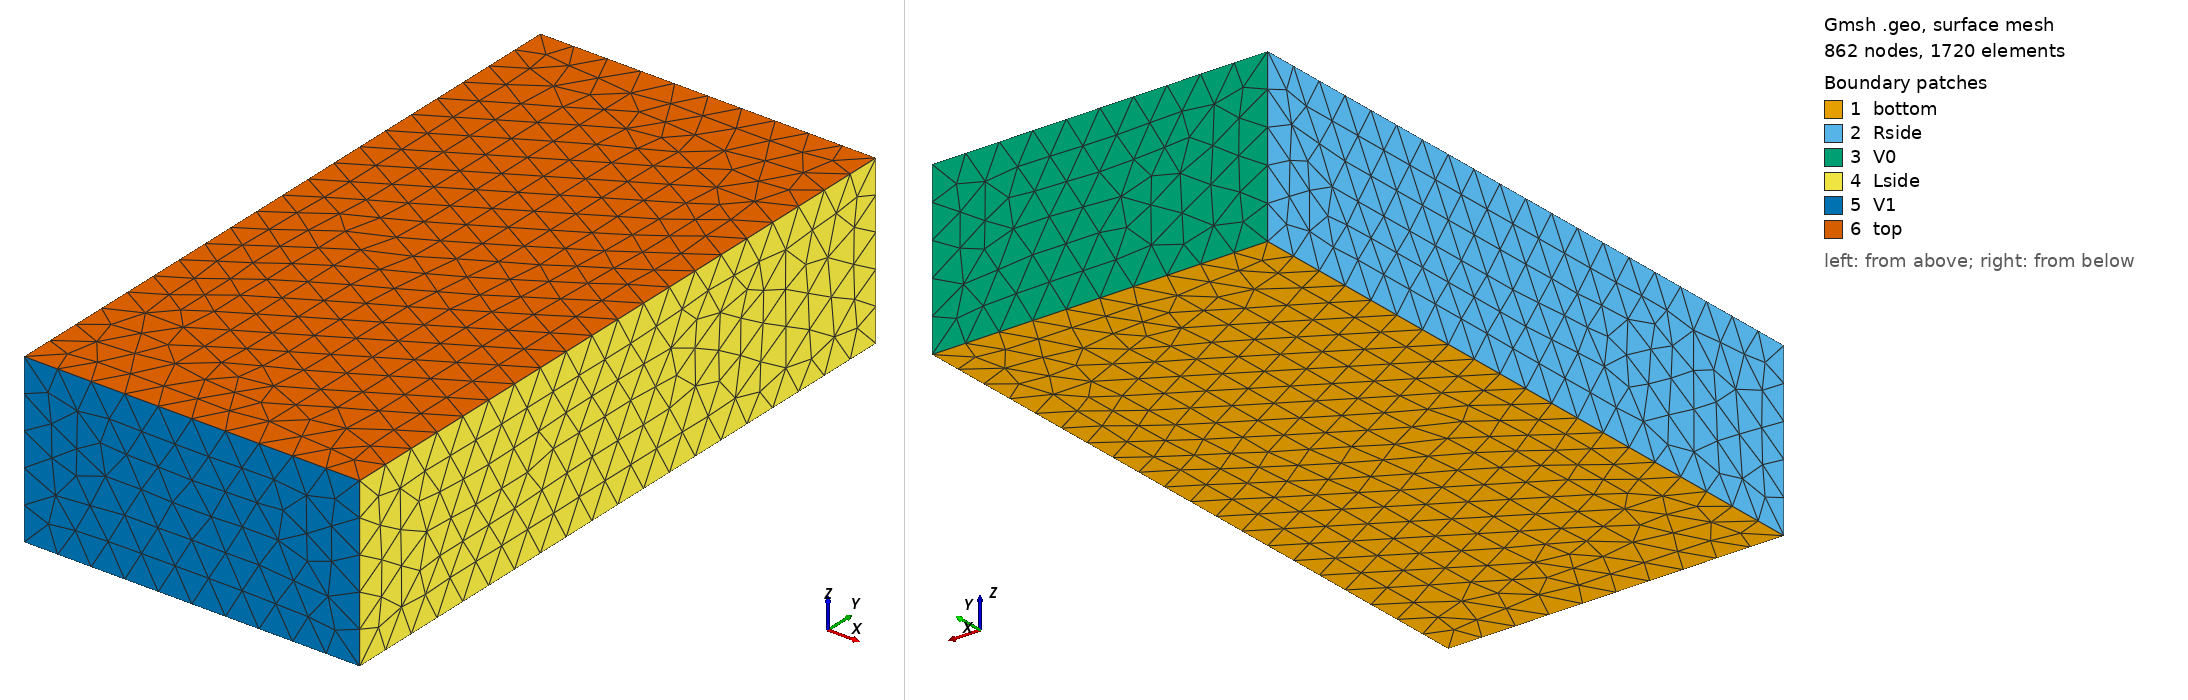

Gmsh geometry script, surface-meshed: 862 nodes, 1720 surface elements. Boundary patches (legend numbers): 1 bottom, 2 Rside, 3 V0, 4 Lside, 5 V1, 6 top. Left view from above one corner, right view from below the opposite corner. Legend entries are the model's physical surfaces. The drawing asked Gmsh for element sizes between 1% and 20% of the model's largest extent; the script's own settings can give other sizes.

=== 3d.geo (drawn) ===
h=0.1;

Lx=1;
Ly=2;
Lz=0.5;

Point(1) = {0, -Ly/2.,-Lz/2.,h};
Point(2) = {0,  Ly/2.,-Lz/2.,h};
Point(3) = {Lx, Ly/2.,-Lz/2.,h};
Point(4) = {Lx,-Ly/2.,-Lz/2.,h};

Line(1) = {1,2};
Line(2) = {2,3};
Line(3) = {3,4};
Line(4) = {4,1};

Line Loop(1) = {1,2,3,4};
Plane Surface(1) = {1};
out[] = Extrude{0,0,Lz} {Surface{1};};


Physical Volume("omega") = {out[1]};
Physical Surface("top") = {out[0]};
Physical Surface("bottom") = {1};
Physical Surface("Rside") = {out[2]};
Physical Surface("V0") = {out[3]};
Physical Surface("Lside") = {out[4]};
Physical Surface("V1") = {out[5]};
